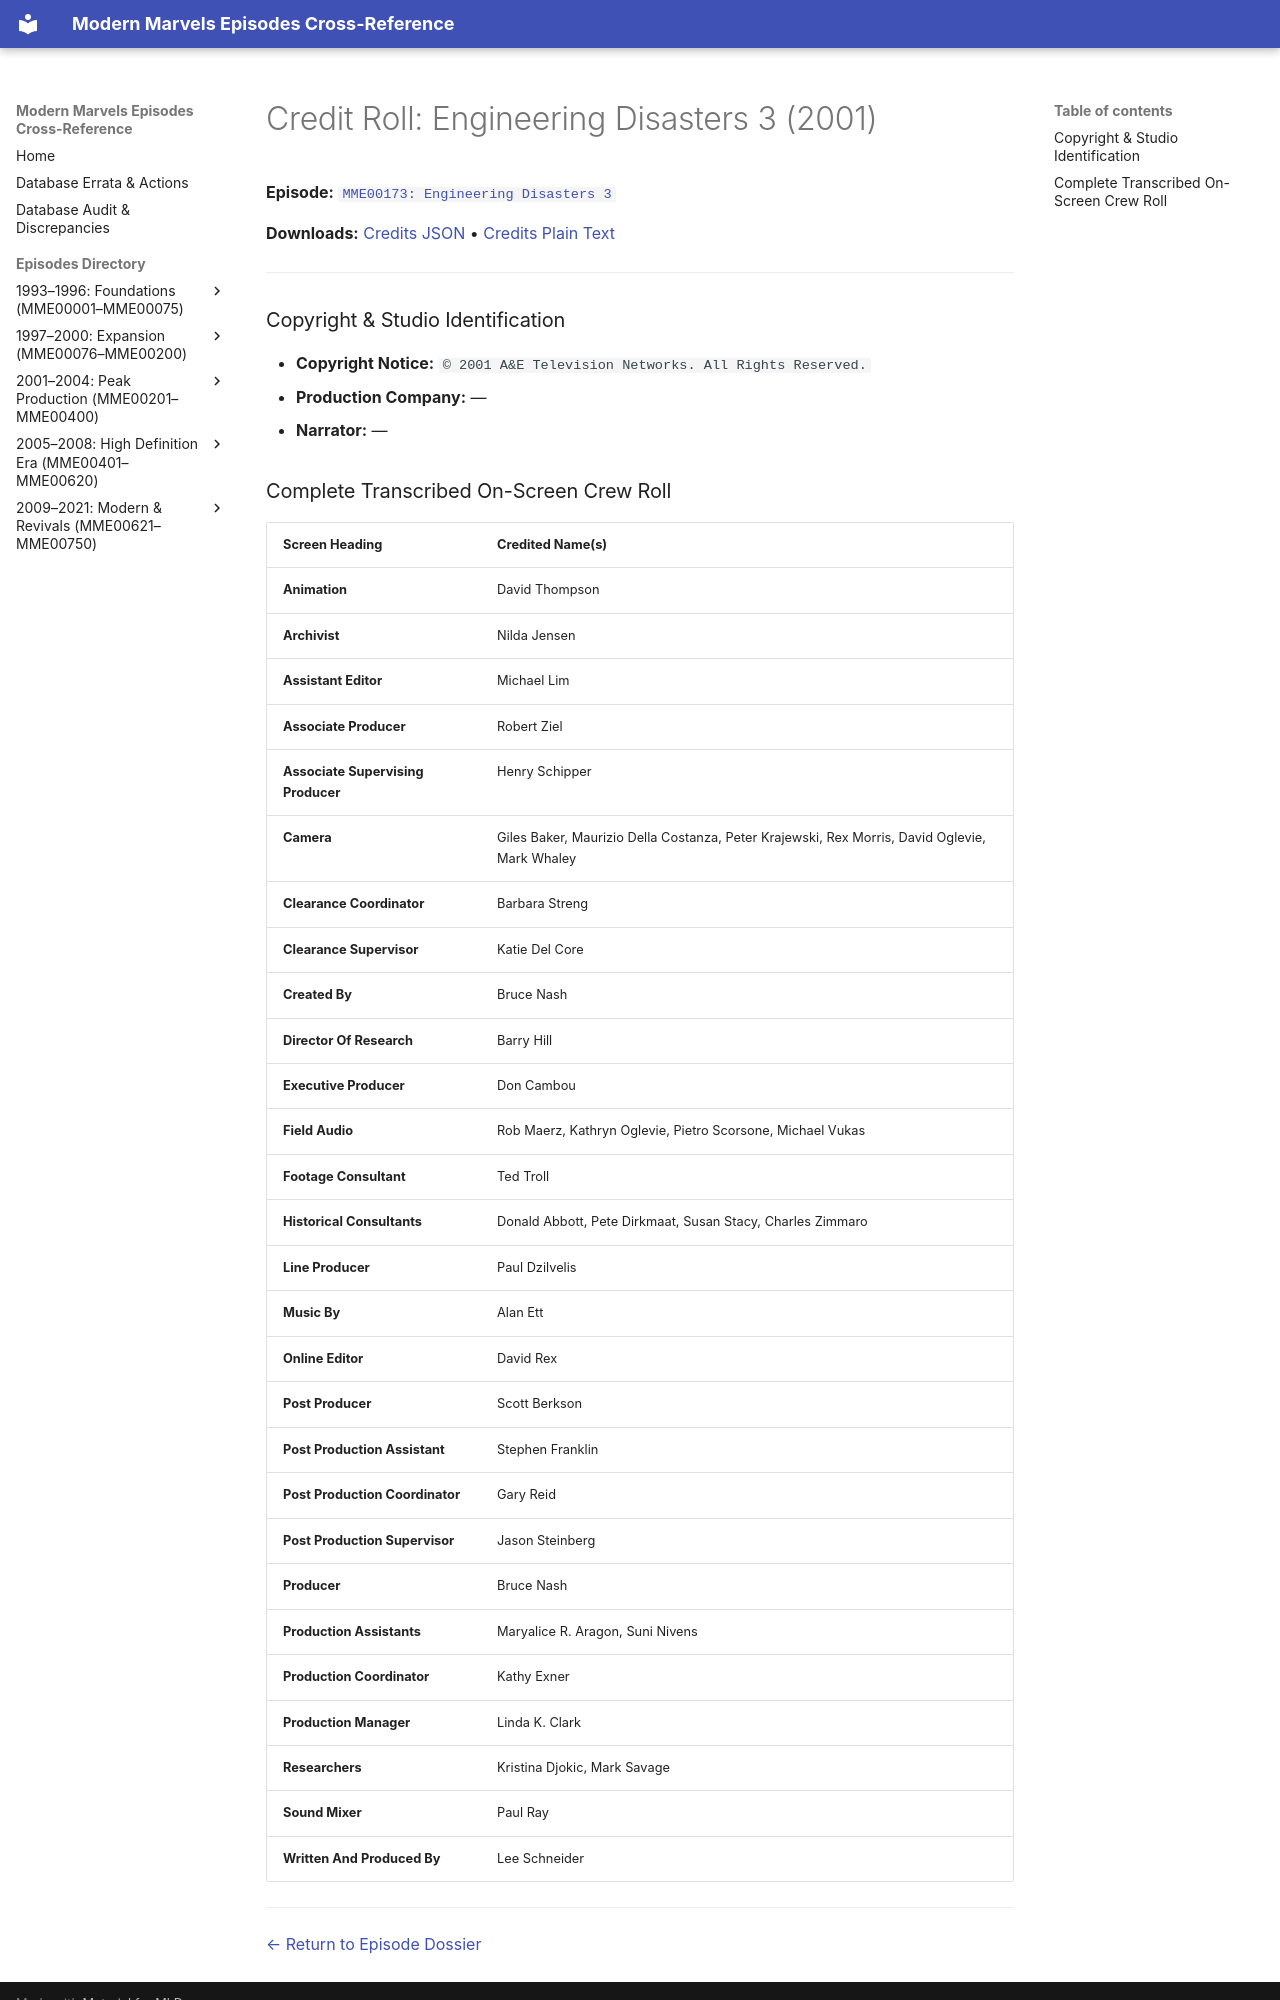

repository: ModernMarvelsFan/ModernMarvels · page: credits/MME00173-credits/index.html · generator: mkdocs

# Credit Roll: Engineering Disasters 3 (2001)
**Episode:** [`MME00173: Engineering Disasters 3`](../episodes/MME00173.md)

**Downloads:** [Credits JSON](json/MME00173-credits.json) • [Credits Plain Text](txt/MME00173-credits.txt)

---

### Copyright & Studio Identification
* **Copyright Notice:** `© 2001 A&E Television Networks. All Rights Reserved.`
* **Production Company:** —
* **Narrator:** —
